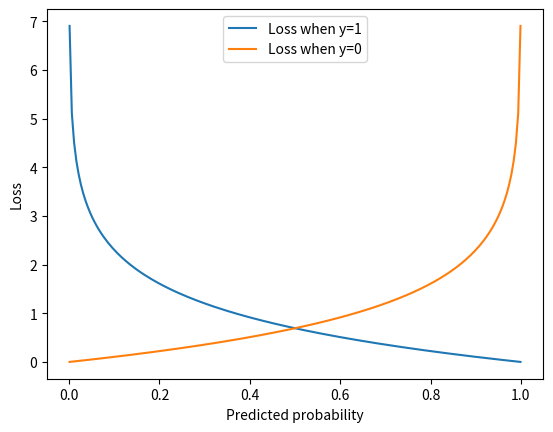

The script that saved this image:
import numpy as np
import matplotlib.pyplot as plt


def sigmoid(z):
    return 1 / (1 + np.exp(-z))

def compute_cost(X, y, w, b):
    m = len(y)
    predictions = sigmoid(X @ w + b)
    eps = 1e-15
    predictions = np.clip(predictions, eps, 1 - eps)
    loss = -y * np.log(predictions) - (1 - y) * np.log(1 - predictions)
    return np.mean(loss)


X = np.array([[0.5], [1.0], [2.0], [3.0], [4.0], [5.0]])
y = np.array([0, 0, 0, 1, 1, 1])

w_good = np.array([2.0])
b_good = -5.0

w_bad = np.array([-1.0])
b_bad = 2.0

print('Good model cost:', compute_cost(X, y, w_good, b_good))
print('Bad model cost:', compute_cost(X, y, w_bad, b_bad))


p = np.linspace(0.001, 0.999, 200)
loss_y1 = -np.log(p)
loss_y0 = -np.log(1 - p)

plt.plot(p, loss_y1, label='Loss when y=1')
plt.plot(p, loss_y0, label='Loss when y=0')
plt.xlabel('Predicted probability')
plt.ylabel('Loss')
plt.legend()
plt.show()
